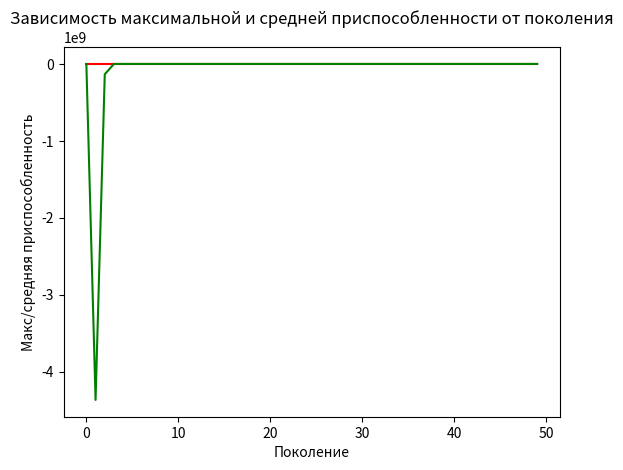

The matplotlib source for this figure:
import random as rd
from operator import attrgetter
import matplotlib.pyplot as plt


# константы генетического алгоритма
POPULATION_SIZE = 200  # количество индивидуумов в популяции
P_CROSSOVER = 0.9  # вероятность скрещивания
P_MUTATION = 0.1  # вероятность мутации индивидуума
MAX_GENERATIONS = 50  # максимальное количество поколений


class Individual:
    def __init__(self, gene):
        self.fitness = [0]
        self.gene = gene

    def __repr__(self):
        return str(self.gene)

    def __lt__(self, other):
        return self.fitness < other.fitness


def fitness_min(individual):
    return -(individual.gene ** 2 - 4)


def individual_creator():
    return Individual(rd.randint(-100, 101))


def population_creator(n=0):
    return list([individual_creator() for i in range(n)])


population = population_creator(n=POPULATION_SIZE)

fitnessValues = list(map(fitness_min, population))

for individual, fitnessValue in zip(population, fitnessValues):
    individual.fitness = fitnessValue

maxFitnessValues = []
meanFitnessValues = []


def clone(value):
    ind = Individual(value.gene)
    ind.fitness = value.fitness
    return ind


def sel_tournament(population, p_len):
    offspring = []
    for n in range(p_len):
        i1 = i2 = i3 = 0
        while i1 == i2 or i1 == i3 or i2 == i3:
            i1, i2, i3 = rd.randint(0, p_len - 1), rd.randint(0, p_len - 1), rd.randint(0, p_len - 1)

        offspring.append(max([population[i1], population[i2], population[i3]], key=attrgetter('fitness')))

    return offspring


def blx_alpha(cmin, cmax, k=0.2):
    delta_k = int((cmax-cmin) * k)
    start = cmin - delta_k
    stop = cmax + delta_k
    return rd.randint(start, stop)


def crossing(child1, child2):
    s = sorted([child1, child2])
    child1.gene = blx_alpha(s[0].fitness, s[1].fitness)


fitnessValues = [individual.fitness for individual in population]


# цикл поколений
generationCounter = 0
while generationCounter < MAX_GENERATIONS:
    generationCounter += 1
    offspring = sel_tournament(population, len(population))
    offspring = list(map(clone, offspring))

    for child1, child2 in zip(offspring[::2], offspring[1::2]):
        if rd.random() < P_CROSSOVER:
            crossing(child1, child2)

    freshFitnessValues = list(map(fitness_min, offspring))
    for individual, fitnessValue in zip(offspring, freshFitnessValues):
        individual.fitness = fitnessValue

    population[:] = offspring

    fitnessValues = [ind.fitness for ind in population]

    maxFitness = max(fitnessValues)
    meanFitness = sum(fitnessValues) / len(population)
    maxFitnessValues.append(maxFitness)
    meanFitnessValues.append(meanFitness)
    print(f"Поколение {generationCounter}: Макс приспособ. = {maxFitness}, Средняя приспособ.= {meanFitness}")

    best_index = fitnessValues.index(max(fitnessValues))
    print("Лучший индивидуум = ", population[best_index], "\n")

plt.plot(maxFitnessValues, color='red')
plt.plot(meanFitnessValues, color='green')
plt.xlabel('Поколение')
plt.ylabel('Макс/средняя приспособленность')
plt.title('Зависимость максимальной и средней приспособленности от поколения')
plt.show()

print(population)